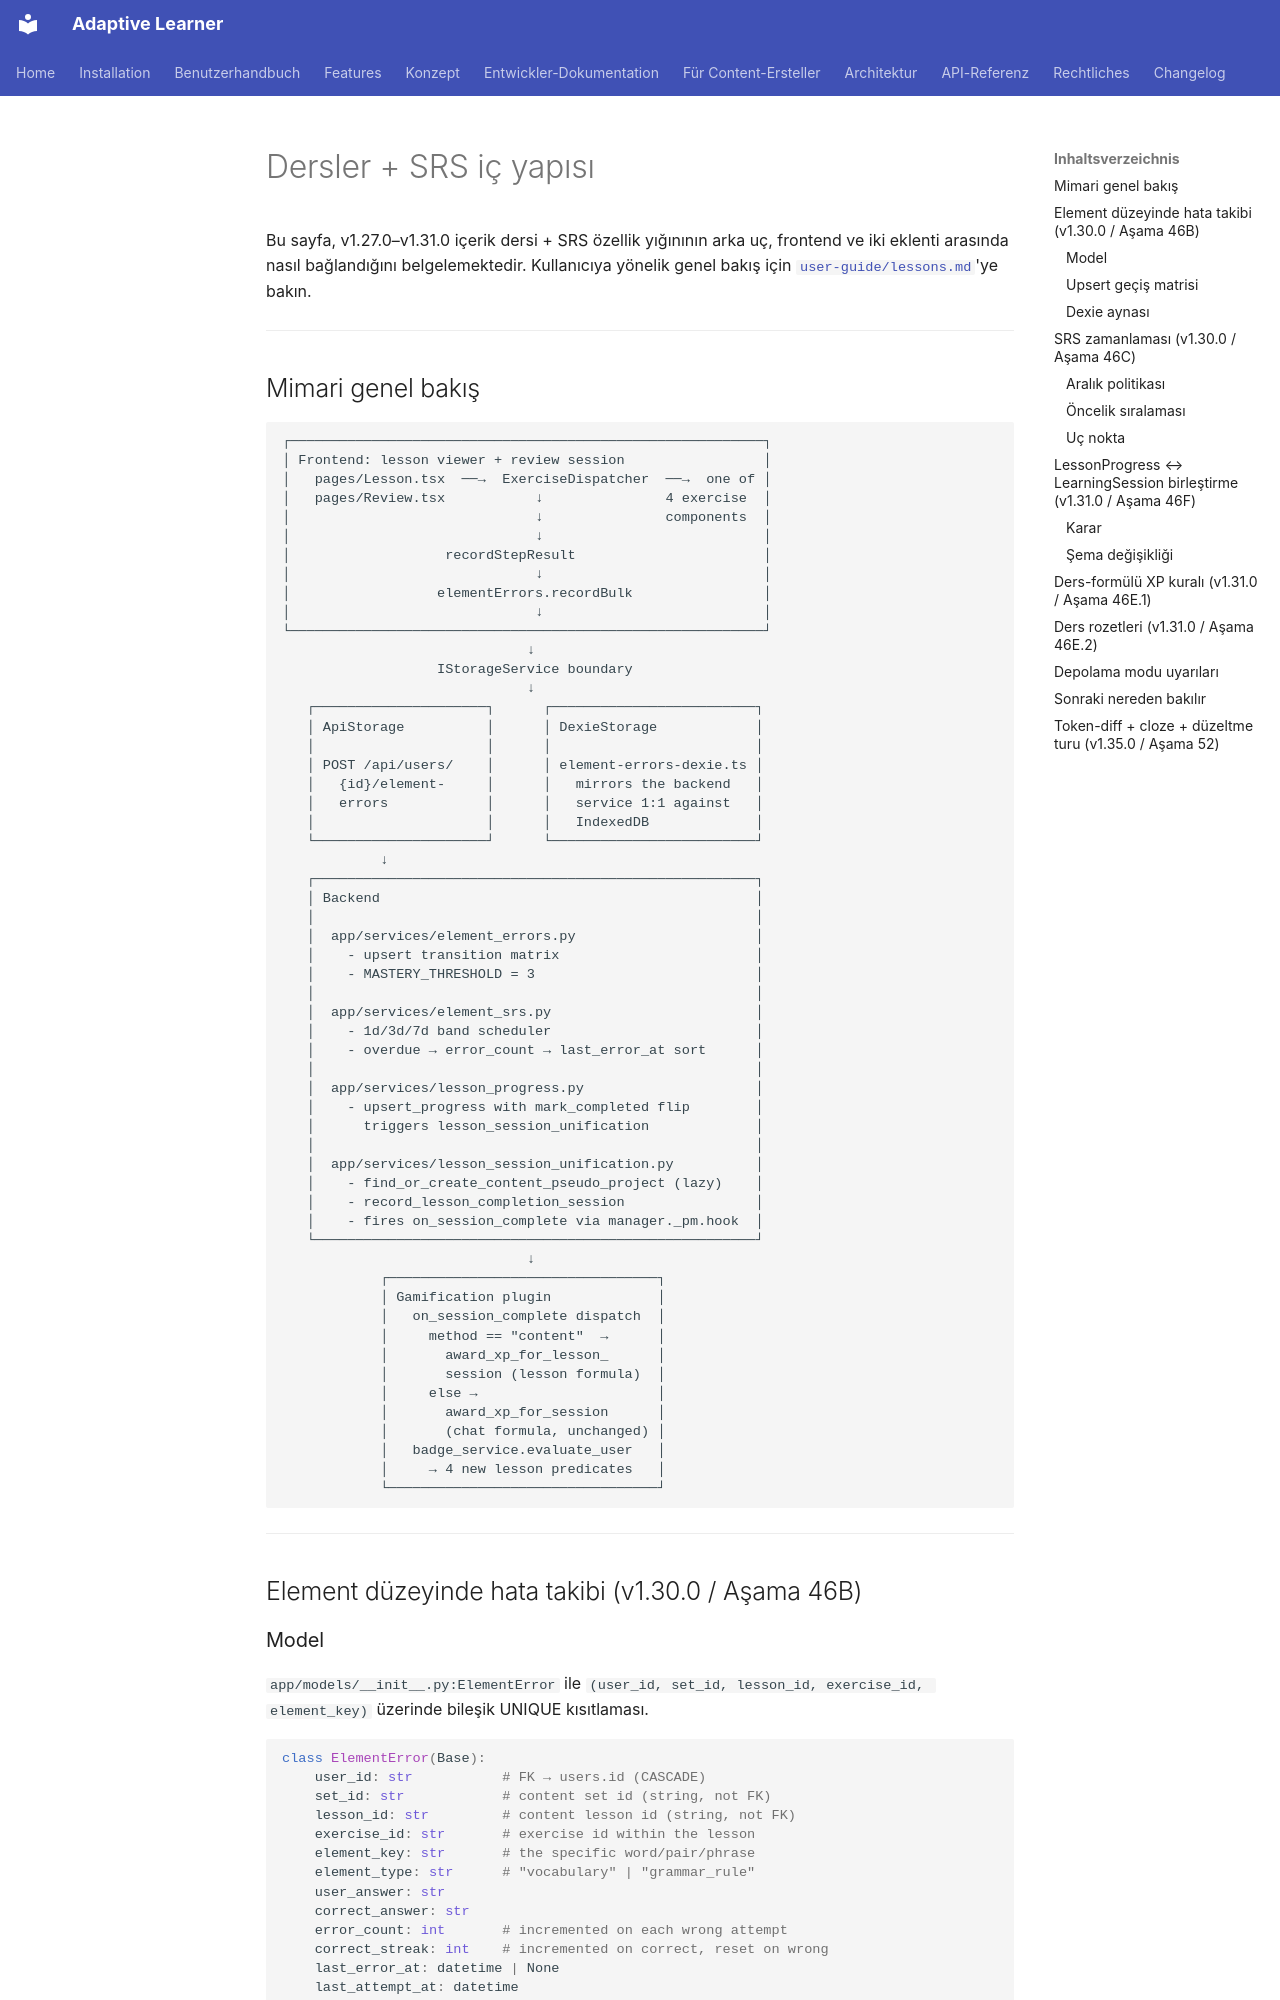

repository: astrapi69/adaptive-learner · page: tr/developer/lessons-and-srs/index.html · generator: mkdocs

<!-- Translation: AI-generated, pending native review -->

# Dersler + SRS iç yapısı

Bu sayfa, v1.27.0–v1.31.0 içerik dersi + SRS özellik yığınının
arka uç, frontend ve iki eklenti arasında nasıl bağlandığını
belgelemektedir. Kullanıcıya yönelik genel bakış için
[`user-guide/lessons.md`](../user-guide/lessons.md)'ye bakın.

---
